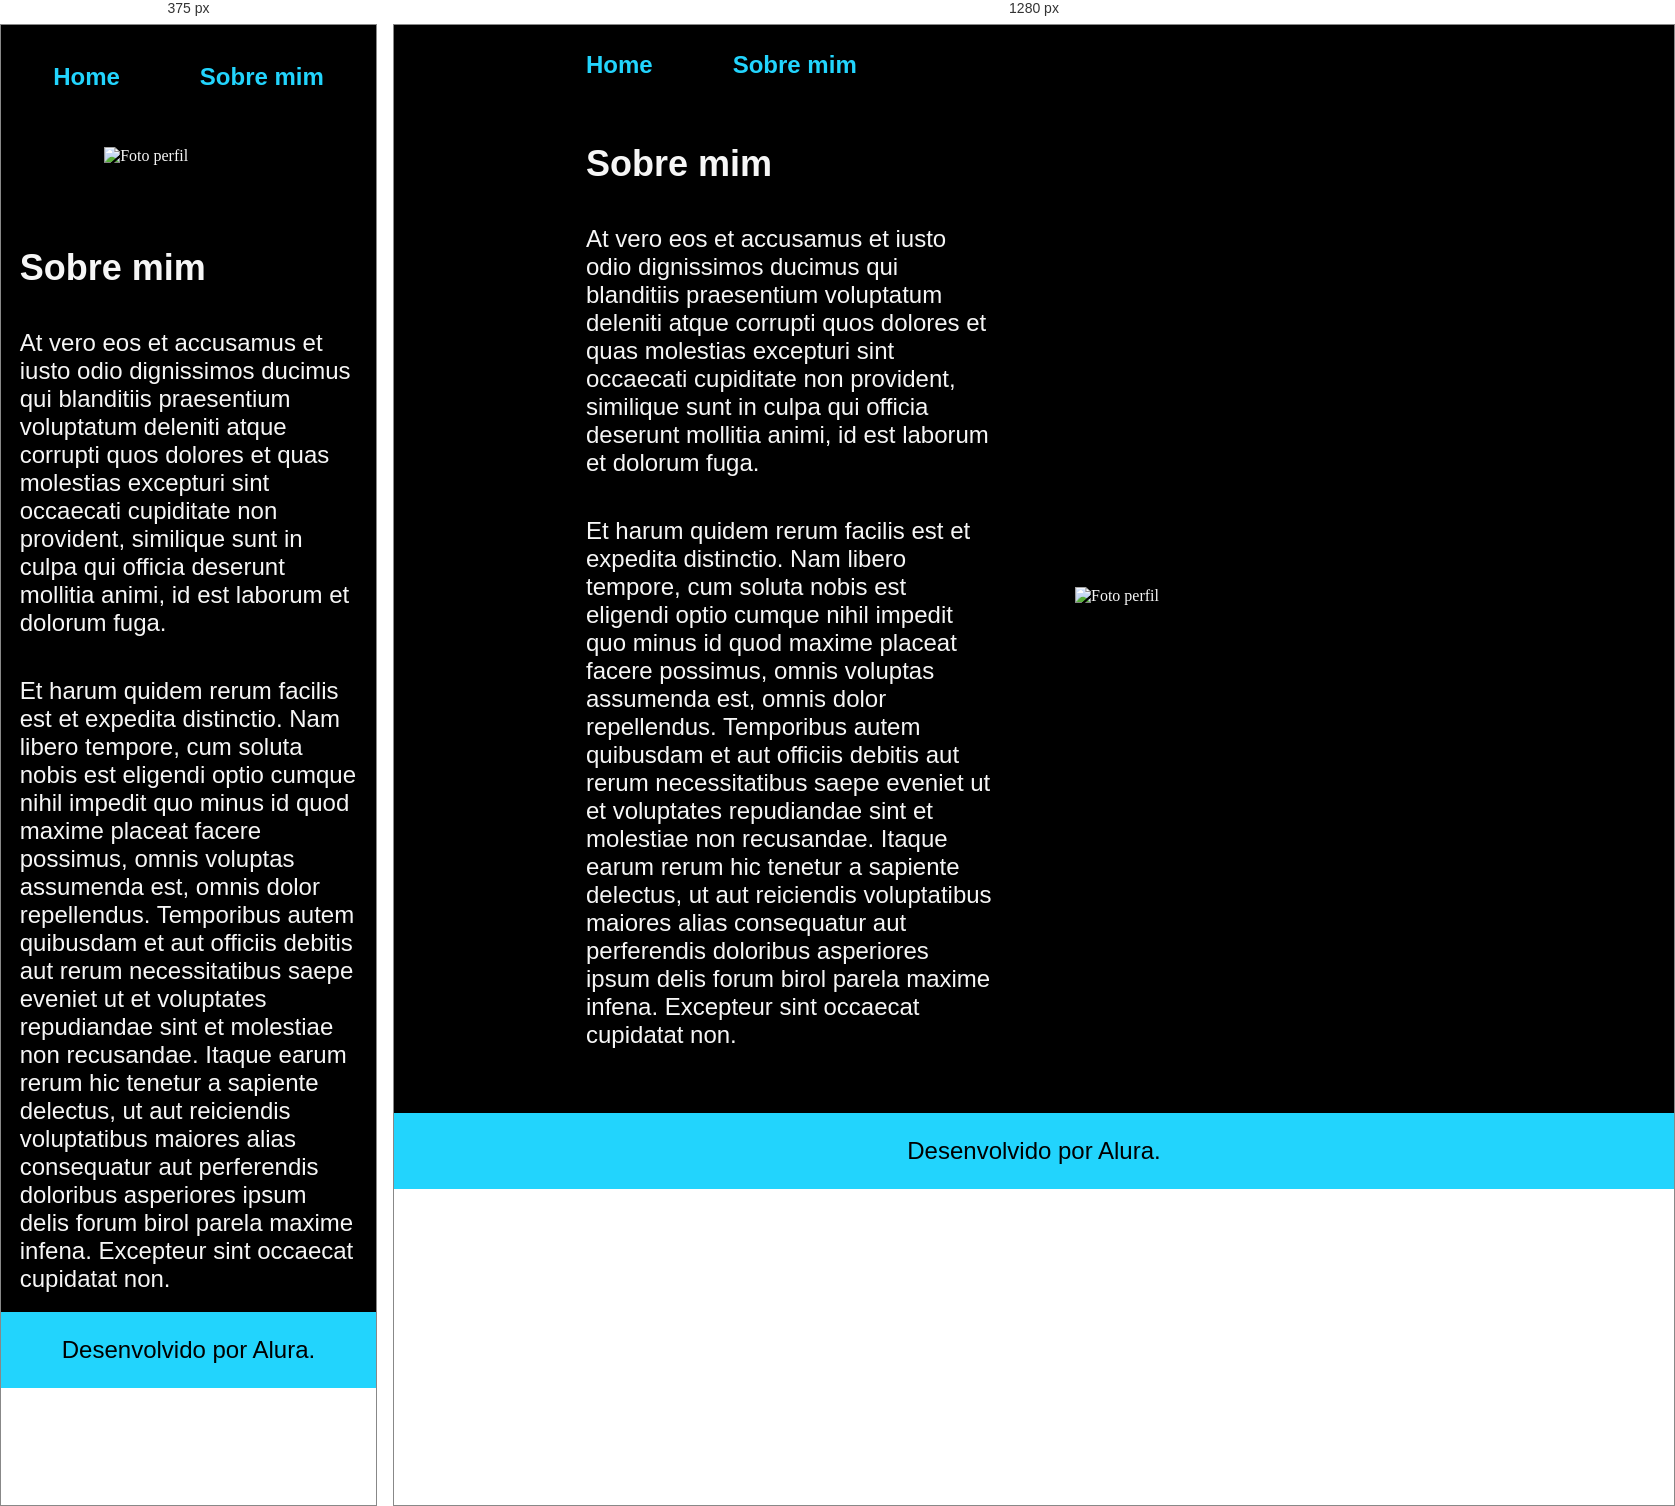
Rendered at 375 px and 1280 px, left to right.

<!-- file: about.html -->
<!DOCTYPE html>
<html lang="pt-br">
<head>
    <meta charset="UTF-8">
    <meta name="viewport" content="width=device-width, initial-scale=1.0">
    <link rel="stylesheet" href="./style/style.css">
    <title>Sobre mim</title>
</head>
<body>
    <header class="cabecalho">
        <nav class="cabecalho__menu">
            <a class="cabecalho__menu__link" href="/">Home</a>
            <a class="cabecalho__menu__link" href="about.html">Sobre mim</a>
        </nav>
    </header>
    <main class="apresentacao">
        <section class="apresentacao__conteudo">
            <h1 class="apresentacao__conteudo__titulo">Sobre mim</h1>
            <p class="apresentacao__conteudo__texto">At vero eos et accusamus et iusto odio dignissimos ducimus qui blanditiis praesentium voluptatum deleniti atque corrupti quos dolores et quas molestias excepturi sint occaecati cupiditate non provident, similique sunt in culpa qui officia deserunt mollitia animi, id est laborum et dolorum fuga.</p>
            <p class="apresentacao__conteudo__texto">Et harum quidem rerum facilis est et expedita distinctio. Nam libero tempore, cum soluta nobis est eligendi optio cumque nihil impedit quo minus id quod maxime placeat facere possimus, omnis voluptas assumenda est, omnis dolor repellendus. Temporibus autem quibusdam et aut officiis debitis aut rerum necessitatibus saepe eveniet ut et voluptates repudiandae sint et molestiae non recusandae. Itaque earum rerum hic tenetur a sapiente delectus, ut aut reiciendis voluptatibus maiores alias consequatur aut perferendis doloribus asperiores ipsum delis forum birol parela maxime infena. Excepteur sint occaecat cupidatat non.</p>
        </section>
        <img class="apresentacao__imagem" src="./assets/Imagem.png" alt="Foto perfil">
    </main>
    <footer class="rodape">
        <p>Desenvolvido por Alura.</p>
    </footer>
</body>
</html>

/* @media block from style.css */
@media (max-width: 1023px) {
    .cabecalho {
        padding: 10%;
    }
    .cabecalho__menu {
        justify-content: center;
    }
    .apresentacao {
        flex-direction: column-reverse;
        padding: 5%;
    }
    .apresentacao__conteudo {
        width: auto;
    }
}